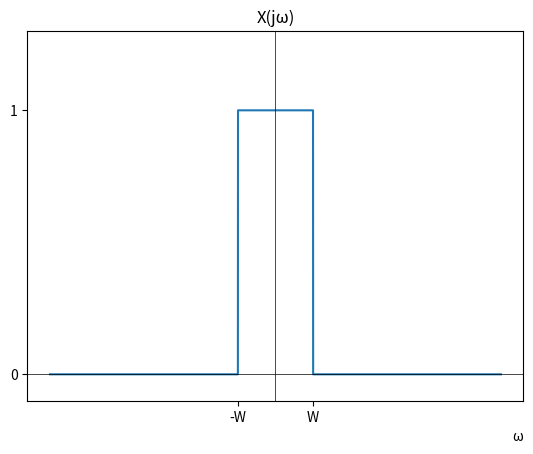

Write Python code to recreate this figure.
import numpy as np
import matplotlib.pyplot as plt

def X(ω):
    W = 1
    # Create an array of zeros with the same shape as ω
    y = np.zeros_like(ω)
    
    # Apply the piecewise conditions
    y[ω < -W] = 0
    y[(-W <= ω) & (ω < W)] = 1
    y[ω > W] = 0
    
    return y

# Define the time range
ω = np.linspace(-6, 6, 10000)

y = X(ω)

# Plot the function
plt.plot(ω, y)

# Customize x-axis ticks and labels
x_ticks = [-1, 1]
x_labels = ['-W', 'W']
plt.xticks(x_ticks, x_labels)

# Customize y-axis ticks and labels
y_ticks = [0, 1]
y_labels = ['0', '1']
plt.yticks(y_ticks, y_labels)

# Set the ylim
plt.ylim(-0.1, 1.3)

# Set a title for the plot
plt.title('X(jω)')

# Add x = 0 and y = 0 axes
plt.axhline(0, color='black', linewidth=0.5)
plt.axvline(0, color='black', linewidth=0.5)

plt.xlabel('ω', loc='right')

# Display the plot
plt.show()
